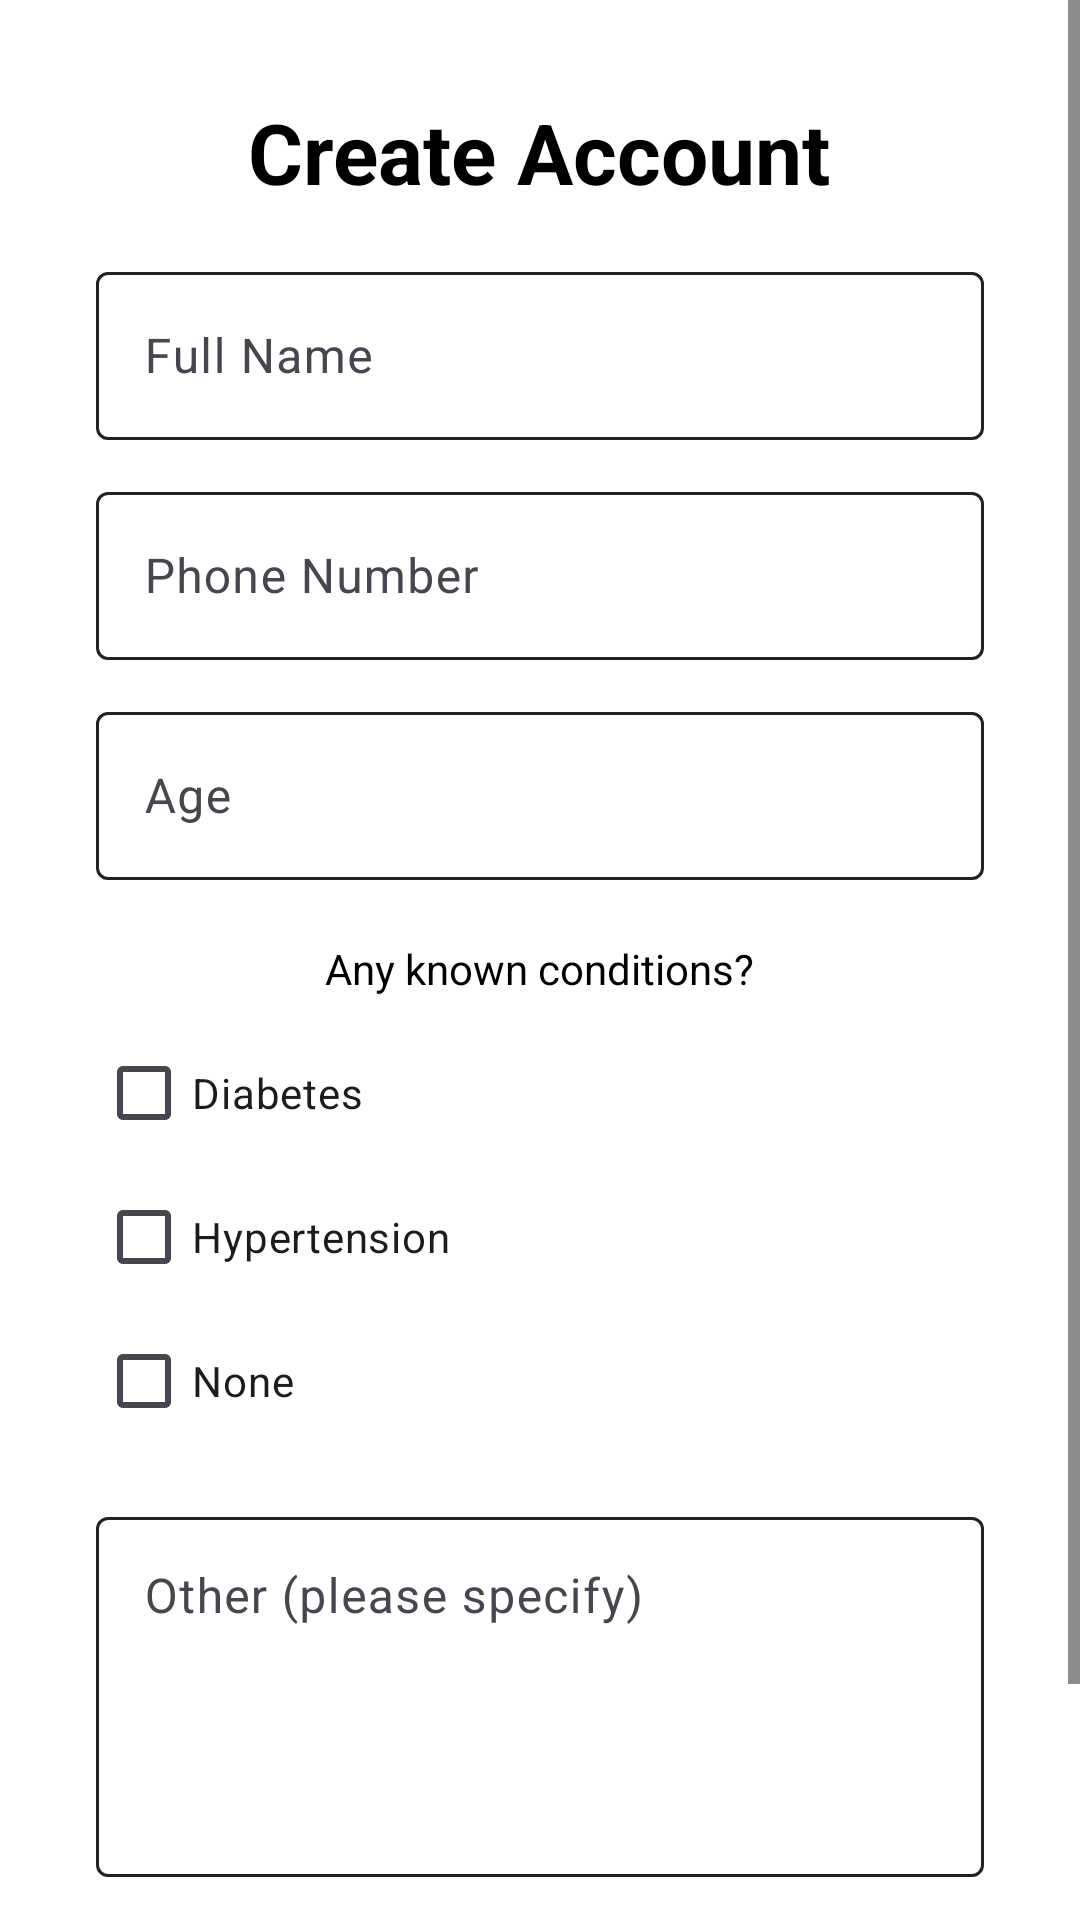

The Android layout XML behind this screen, and the referenced resources:
<!-- AndroidManifest.xml: activity theme Theme.FitLife -->
<!-- res/layout/activity_sign_up.xml -->
<?xml version="1.0" encoding="utf-8"?>
<ScrollView xmlns:android="http://schemas.android.com/apk/res/android"
    xmlns:app="http://schemas.android.com/apk/res-auto"
    android:layout_width="match_parent"
    android:layout_height="match_parent"
    android:background="@color/background_light"
    android:fillViewport="true">

    <LinearLayout
        android:layout_width="match_parent"
        android:layout_height="wrap_content"
        android:orientation="vertical"
        android:padding="32dp"
        android:gravity="center">

        <TextView
            android:layout_width="wrap_content"
            android:layout_height="wrap_content"
            android:text="@string/auth_signup_title"
            android:textSize="28sp"
            android:textStyle="bold"
            android:textColor="@color/black"
            android:layout_marginBottom="16dp" />

        <com.google.android.material.textfield.TextInputLayout
            style="@style/Widget.Material3.TextInputLayout.OutlinedBox"
            android:layout_width="match_parent"
            android:layout_height="wrap_content"
            android:hint="@string/signup_name"
            app:hintTextColor="@color/black"
            android:layout_marginBottom="12dp">

            <com.google.android.material.textfield.TextInputEditText
                android:id="@+id/editName"
                android:layout_width="match_parent"
                android:layout_height="56dp"
                android:inputType="textPersonName"
                android:textColor="@color/black"
                android:textColorHint="@color/black" />
        </com.google.android.material.textfield.TextInputLayout>

        <com.google.android.material.textfield.TextInputLayout
            style="@style/Widget.Material3.TextInputLayout.OutlinedBox"
            android:layout_width="match_parent"
            android:layout_height="wrap_content"
            android:hint="@string/signup_phone"
            app:hintTextColor="@color/black"
            android:layout_marginBottom="12dp">

            <com.google.android.material.textfield.TextInputEditText
                android:id="@+id/editPhone"
                android:layout_width="match_parent"
                android:layout_height="56dp"
                android:inputType="phone"
                android:textColor="@color/black"
                android:textColorHint="@color/black" />
        </com.google.android.material.textfield.TextInputLayout>

        <com.google.android.material.textfield.TextInputLayout
            style="@style/Widget.Material3.TextInputLayout.OutlinedBox"
            android:layout_width="match_parent"
            android:layout_height="wrap_content"
            android:hint="@string/signup_age"
            app:hintTextColor="@color/black"
            android:layout_marginBottom="12dp">

            <com.google.android.material.textfield.TextInputEditText
                android:id="@+id/editAge"
                android:layout_width="match_parent"
                android:layout_height="56dp"
                android:inputType="number"
                android:textColor="@color/black"
                android:textColorHint="@color/black" />
        </com.google.android.material.textfield.TextInputLayout>

        <TextView
            android:layout_width="wrap_content"
            android:layout_height="wrap_content"
            android:text="@string/signup_diseases"
            android:textColor="@color/black"
            android:layout_marginTop="8dp" />

        <LinearLayout
            android:layout_width="match_parent"
            android:layout_height="wrap_content"
            android:orientation="vertical"
            android:layout_marginTop="8dp"
            android:layout_marginBottom="16dp">

            <CheckBox
                android:id="@+id/diseaseDiabetes"
                android:layout_width="wrap_content"
                android:layout_height="wrap_content"
                android:text="@string/disease_diabetes" />

            <CheckBox
                android:id="@+id/diseaseHypertension"
                android:layout_width="wrap_content"
                android:layout_height="wrap_content"
                android:text="@string/disease_hypertension" />

            <CheckBox
                android:id="@+id/diseaseNone"
                android:layout_width="wrap_content"
                android:layout_height="wrap_content"
                android:text="@string/disease_none" />
        </LinearLayout>

        <com.google.android.material.textfield.TextInputLayout
            style="@style/Widget.Material3.TextInputLayout.OutlinedBox"
            android:layout_width="match_parent"
            android:layout_height="wrap_content"
            android:hint="@string/disease_other"
            app:hintTextColor="@color/black"
            android:layout_marginBottom="16dp">

            <com.google.android.material.textfield.TextInputEditText
                android:id="@+id/editDiseaseOther"
                android:layout_width="match_parent"
                android:layout_height="120dp"
                android:gravity="top|start"
                android:inputType="textMultiLine"
                android:overScrollMode="always"
                android:maxLines="5"
                android:textColor="@color/black"
                android:textColorHint="@color/black" />
        </com.google.android.material.textfield.TextInputLayout>

        <com.google.android.material.button.MaterialButton
            android:id="@+id/btnCreateAccount"
            style="@style/Widget.FitLife.Button.Accent"
            android:layout_width="match_parent"
            android:layout_height="56dp"
            android:text="@string/auth_signup" />

    </LinearLayout>

</ScrollView>
<!-- resources referenced by this layout -->
<resources>
  <color name="background_light">#FFFFFFFF</color>
  <color name="black">#FF000000</color>
  <string name="auth_signup">Sign Up</string>
  <string name="auth_signup_title">Create Account</string>
  <string name="disease_diabetes">Diabetes</string>
  <string name="disease_hypertension">Hypertension</string>
  <string name="disease_none">None</string>
  <string name="disease_other">Other (please specify)</string>
  <string name="signup_age">Age</string>
  <string name="signup_diseases">Any known conditions?</string>
  <string name="signup_name">Full Name</string>
  <string name="signup_phone">Phone Number</string>
  <style name="Widget.FitLife.Button.Accent" parent="Widget.Material3.Button">
          <item name="android:textColor">@color/white</item>
          <item name="backgroundTint">@color/accent_orange</item>
          <item name="cornerRadius">8dp</item>
          <item name="android:minHeight">48dp</item>
          <item name="android:minWidth">96dp</item>
      </style>
  <style name="Theme.FitLife" parent="Base.Theme.FitLife" />
  <color name="white">#FFFFFFFF</color>
  <color name="accent_orange">#FF9800</color>
  <style name="Base.Theme.FitLife" parent="Theme.Material3.DayNight.NoActionBar">
          
          <item name="colorPrimary">@color/primary_teal</item>
          <item name="colorPrimaryVariant">@color/primary_teal_dark</item>
          <item name="colorOnPrimary">@color/black</item>
          
          
          <item name="colorSecondary">@color/accent_orange</item>
          <item name="colorSecondaryVariant">@color/accent_orange_dark</item>
          <item name="colorOnSecondary">@color/white</item>
          
          
          <item name="android:colorBackground">@color/background_light</item>
          <item name="colorSurface">@color/surface_light</item>
          <item name="colorOnBackground">@color/text_primary_light</item>
          <item name="colorOnSurface">@color/text_primary_light</item>
          
          
          <item name="android:statusBarColor">@color/primary_teal_dark</item>
          <item name="android:windowLightStatusBar">false</item>
          
          
          <item name="android:navigationBarColor">@color/primary_teal_dark</item>
          <item name="android:windowLightNavigationBar">false</item>
          
          
          <item name="colorError">@color/error_red</item>
          <item name="colorOnError">@color/white</item>
          
          
          <item name="android:textColorPrimary">@color/text_primary_light</item>
          <item name="android:textColorSecondary">@color/text_secondary_light</item>
          
          
          <item name="colorSurfaceVariant">@color/surface_light</item>
          <item name="colorOutline">@color/text_secondary_light</item>
      </style>
  <color name="primary_teal">#FFFFFFFF</color>
  <color name="primary_teal_dark">#FFF5F5F5</color>
  <color name="accent_orange_dark">#F57C00</color>
  <color name="surface_light">#FFFFFFFF</color>
  <color name="text_primary_light">#DE000000</color>
  <color name="error_red">#FFF44336</color>
  <color name="text_secondary_light">#DE000000</color>
</resources>
